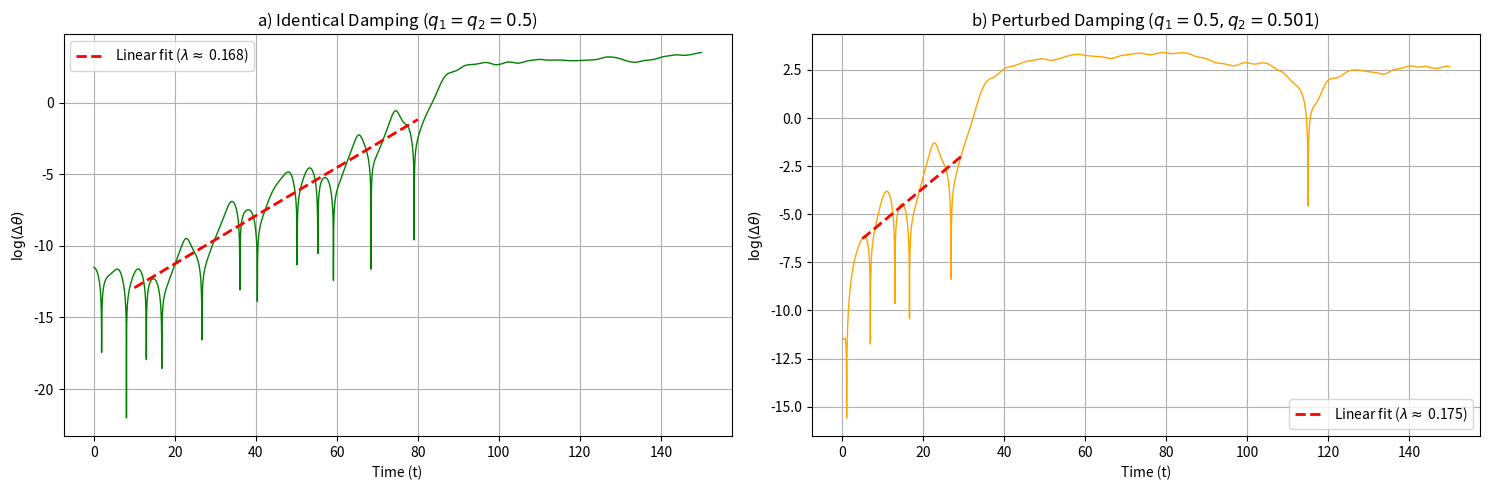
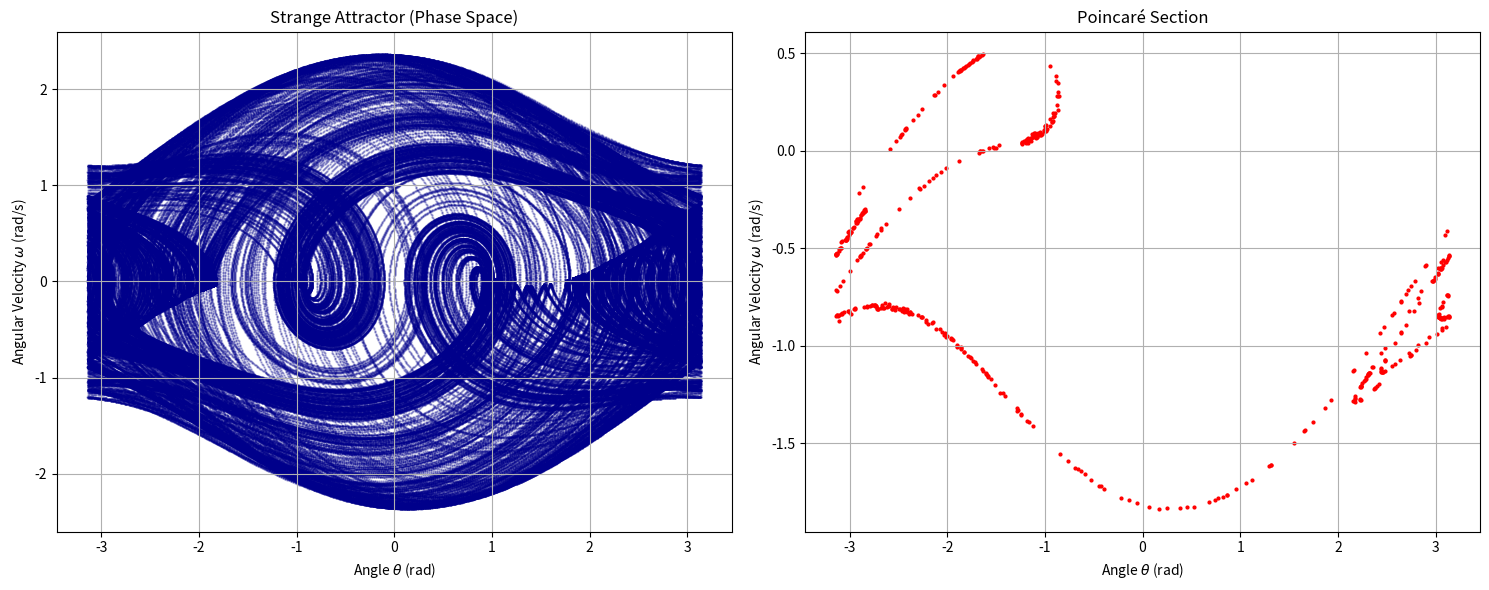

The script that saved these images, in order:
# -*- coding: utf-8 -*-
"""
Chaotic Dynamics of a Driven Damped Pendulum: Lyapunov Exponents & Poincare Sections.
Integrates the non-linear equations of motion via the semi-implicit Euler-Cromer method,
estimates the maximal Lyapunov exponent via linear regression of trajectory divergence,
and reconstructs the strange attractor in phase space alongside its Poincare section.
"""

import numpy as np
import matplotlib.pyplot as plt

l = 9.8
g = 9.8
q = 0.5
F_drive = 1.2
Omega_drive = 2/3

t_max = 150.0
dt = 0.01        
steps = int(t_max / dt)
t = np.linspace(0, t_max, steps)

def simulate_pendulums(q1, q2, delta_theta_0):
    
    theta1 = np.zeros(steps)
    omega1 = np.zeros(steps)

    theta2 = np.zeros(steps)
    omega2 = np.zeros(steps)
    
    theta1[0] = 0.20
    omega1[0] = 0.0
    
    theta2[0] = theta1[0] + delta_theta_0
    omega2[0] = 0.0
    
    for i in range(steps - 1):
        
        acc1 = -(g/l) * np.sin(theta1[i]) - q1 * omega1[i] + F_drive * np.sin(Omega_drive * t[i])
        omega1[i+1] = omega1[i] + acc1 * dt
        theta1[i+1] = theta1[i] + omega1[i+1] * dt
        
        acc2 = -(g/l) * np.sin(theta2[i]) - q2 * omega2[i] + F_drive * np.sin(Omega_drive * t[i])
        omega2[i+1] = omega2[i] + acc2 * dt
        theta2[i+1] = theta2[i] + omega2[i+1] * dt
        
    delta_theta = np.abs(theta2 - theta1)
    delta_theta = np.maximum(delta_theta, 1e-20)
    log_delta_theta = np.log(delta_theta)
    
    return log_delta_theta

# Part a) Lyapunov Exponent Estimation

q = 0.5
delta_theta_0 = 1e-5
log_delta_theta_a = simulate_pendulums(q, q, delta_theta_0)

# Fit a straight line only over the linear growth regime to estimate the Lyapunov exponent
lin_growth_a = (t > 10) & (t < 80)
fit_coeffs_a = np.polyfit(t[lin_growth_a], log_delta_theta_a[lin_growth_a], 1)
lyap_exp_a = fit_coeffs_a[0]


# Part b) Sensitivity to Damping Perturbation

q1 = 0.5
q2 = 0.501
log_delta_theta_b = simulate_pendulums(q1, q2, delta_theta_0)

lin_growth_b = (t > 5) & (t < 30)
fit_coeffs_b = np.polyfit(t[lin_growth_b], log_delta_theta_b[lin_growth_b], 1)
lyap_exp_b = fit_coeffs_b[0]


# Plots

plt.figure(figsize=(15, 5))

# Plot a)

plt.subplot(1, 2, 1)
plt.plot(t, log_delta_theta_a, color='green', linewidth=1)
plt.plot(t[lin_growth_a], fit_coeffs_a[0]*t[lin_growth_a] + fit_coeffs_a[1], 'r--', linewidth=2, label=f'Linear fit ($\\lambda \\approx$ {lyap_exp_a:.3f})')
plt.title("a) Identical Damping ($q_1 = q_2 = 0.5$)")
plt.xlabel("Time (t)")
plt.ylabel(r"$\log(\Delta\theta)$")
plt.legend()
plt.grid(True)

# Plot b)

plt.subplot(1, 2, 2)
plt.plot(t, log_delta_theta_b, color='orange', linewidth=1)
plt.plot(t[lin_growth_b], fit_coeffs_b[0]*t[lin_growth_b] + fit_coeffs_b[1], 'r--', linewidth=2, label=f'Linear fit ($\\lambda \\approx$ {lyap_exp_b:.3f})')
plt.title("b) Perturbed Damping ($q_1 = 0.5, q_2 = 0.501$)")
plt.xlabel("Time (t)")
plt.ylabel(r"$\log(\Delta\theta)$")
plt.legend()
plt.grid(True)

plt.tight_layout()
plt.show()

# Phase Space Trajectory and Poincare Section

# Run a long simulation for a single pendulum to collect sufficient points
t_max_poincare = 5000.0  
steps_poincare = int(t_max_poincare / dt)
t_poincare = np.linspace(0, t_max_poincare, steps_poincare)

theta_p = np.zeros(steps_poincare)
omega_p = np.zeros(steps_poincare)
theta_p[0] = 0.20
omega_p[0] = 0.0

# Simulate
for i in range(steps_poincare - 1):
    acc = -(g/l) * np.sin(theta_p[i]) - q * omega_p[i] + F_drive * np.sin(Omega_drive * t_poincare[i])
    omega_p[i+1] = omega_p[i] + acc * dt
    theta_p[i+1] = theta_p[i] + omega_p[i+1] * dt

# Wrap angle onto the interval [-pi, pi]
theta_p_mod = ((theta_p + np.pi) % (2 * np.pi)) - np.pi

# Discard initial transient regime (first 100 seconds)
transient = int(100 / dt)

# Compute indices for the Poincare Section (sampled at multiples of driving period T)
T = 2 * np.pi / Omega_drive
poincare_indices = []
total_periods = int(t_max_poincare / T)

for n in range(total_periods):
    current_time = n * T
    if current_time > 100:  # Skip initial transient
        idx = int(current_time / dt)
        if idx < steps_poincare:
            poincare_indices.append(idx)
            
plt.figure(figsize=(15, 6))

# Phase Space
plt.subplot(1, 2, 1)
# Use small marker size and transparency to highlight the strange attractor structure
plt.scatter(theta_p_mod[transient:], omega_p[transient:], color='darkblue', s=0.5, alpha=0.3)
plt.title("Strange Attractor (Phase Space)")
plt.xlabel(r"Angle $\theta$ (rad)")
plt.ylabel(r"Angular Velocity $\omega$ (rad/s)")
plt.grid(True)

# Poincare Section
plt.subplot(1, 2, 2)
plt.scatter(theta_p_mod[poincare_indices], omega_p[poincare_indices], color='red', s=4)
plt.title("Poincaré Section")
plt.xlabel(r"Angle $\theta$ (rad)")
plt.ylabel(r"Angular Velocity $\omega$ (rad/s)")
plt.grid(True)

plt.tight_layout()
plt.show()
